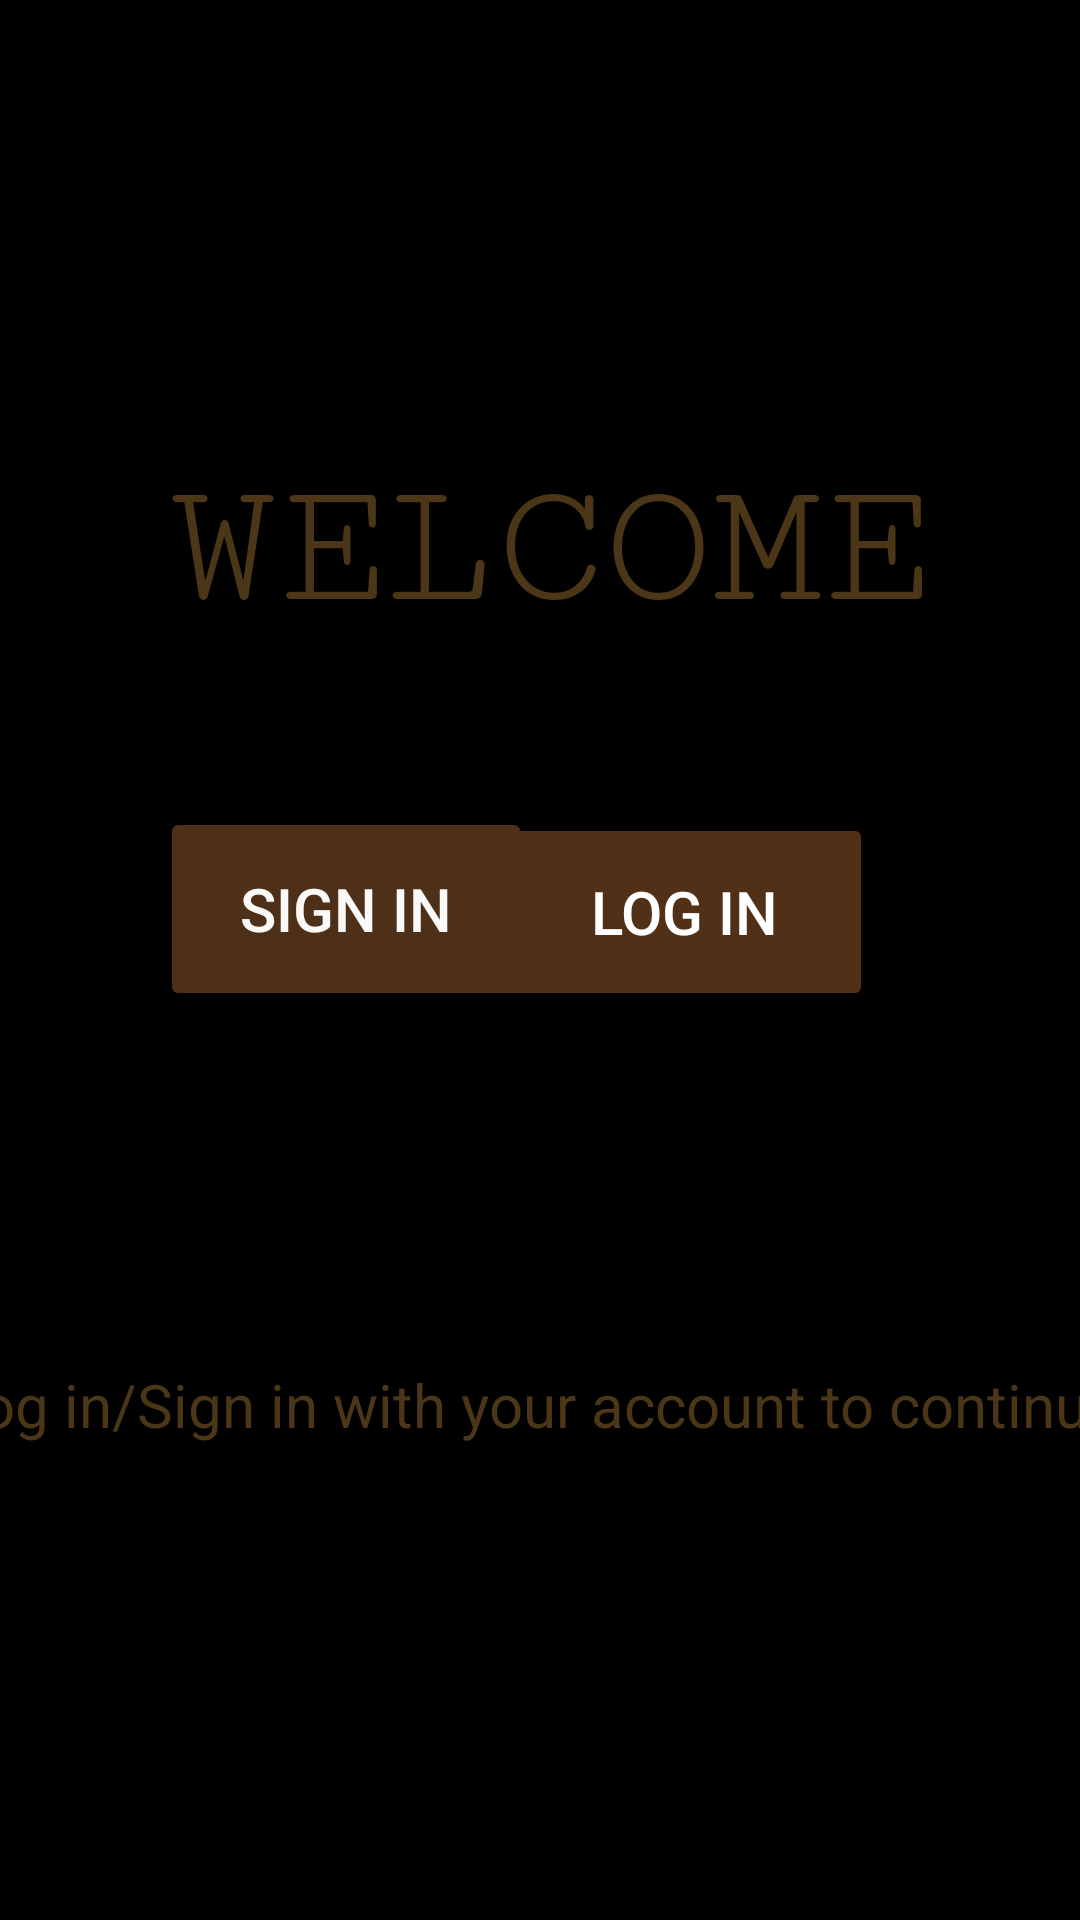

Here is an Android app screen rendered from its layout file. Give the layout XML and the strings, colors and styles it references.
<!-- AndroidManifest.xml: application theme Theme.MyandroidProject -->
<!-- res/layout/activity_page2.xml -->
<?xml version="1.0" encoding="utf-8"?>
<androidx.constraintlayout.widget.ConstraintLayout xmlns:android="http://schemas.android.com/apk/res/android"
    xmlns:app="http://schemas.android.com/apk/res-auto"
    xmlns:tools="http://schemas.android.com/tools"
    android:layout_width="match_parent"
    android:background="@color/black"
    android:layout_height="match_parent"
    tools:context=".Page2">


    <ImageView
        android:id="@+id/imageView3"
        android:layout_width="244dp"
        android:layout_height="131dp"

        app:layout_constraintBottom_toBottomOf="parent"
        app:layout_constraintEnd_toEndOf="parent"
        app:layout_constraintHorizontal_bias="0.497"
        app:layout_constraintStart_toStartOf="parent"
        app:layout_constraintTop_toTopOf="parent"
        app:layout_constraintVertical_bias="0.0"
        app:srcCompat="@drawable/luxurybrand" />

    <Button
        android:id="@+id/p2signin"
        android:layout_width="124dp"
        android:layout_height="68dp"
        android:backgroundTint="#4E3018"
        android:text="SIGN IN"
        android:textColor="#FAF9F7"
        android:textSize="20sp"
        app:layout_constraintBottom_toBottomOf="parent"
        app:layout_constraintEnd_toEndOf="parent"
        app:layout_constraintHorizontal_bias="0.226"
        app:layout_constraintStart_toStartOf="parent"
        app:layout_constraintTop_toTopOf="parent"
        app:layout_constraintVertical_bias="0.47" />

    <Button
        android:id="@+id/p2login"
        android:layout_width="126dp"
        android:layout_height="66dp"
        android:backgroundTint="#503117"
        android:text="LOG IN"
        android:textColor="@color/white"
        android:textSize="20sp"
        app:layout_constraintBottom_toBottomOf="parent"
        app:layout_constraintEnd_toEndOf="parent"
        app:layout_constraintHorizontal_bias="0.705"
        app:layout_constraintStart_toStartOf="parent"
        app:layout_constraintTop_toTopOf="parent"
        app:layout_constraintVertical_bias="0.472" />

    <TextView
        android:id="@+id/textView2"
        android:layout_width="335dp"
        android:layout_height="109dp"
        android:text="WELCOME"
        android:textSize="60sp"
        android:gravity="center"
        android:textColor="#FD4C3717"
        android:fontFamily="serif-monospace"
        app:layout_constraintBottom_toBottomOf="parent"
        app:layout_constraintEnd_toEndOf="parent"
        app:layout_constraintHorizontal_bias="0.631"
        app:layout_constraintStart_toStartOf="parent"
        app:layout_constraintTop_toTopOf="parent"
        app:layout_constraintVertical_bias="0.242" />

    <TextView
        android:id="@+id/textView3"
        android:layout_width="429dp"
        android:layout_height="91dp"
        android:gravity="center"
        android:textSize="20sp"
        android:textColor="#FD4C3717"
        android:text="Log in/Sign in with your account to continue"
        app:layout_constraintBottom_toBottomOf="parent"
        app:layout_constraintEnd_toEndOf="parent"
        app:layout_constraintHorizontal_bias="0.533"
        app:layout_constraintStart_toStartOf="parent"
        app:layout_constraintTop_toTopOf="parent"
        app:layout_constraintVertical_bias="0.77" />
</androidx.constraintlayout.widget.ConstraintLayout>
<!-- resources referenced by this layout -->
<resources>
  <style name="Theme.MyandroidProject" parent="Base.Theme.MyandroidProject" />
  <style name="Base.Theme.MyandroidProject" parent="Theme.Material3.DayNight.NoActionBar">
          
          
      </style>
  <!-- not gathered from this repository: default colours our renderer supplied (Android Studio template values) -->
  <color name="black">#FF000000</color>
  <color name="white">#FFFFFFFF</color>
</resources>
